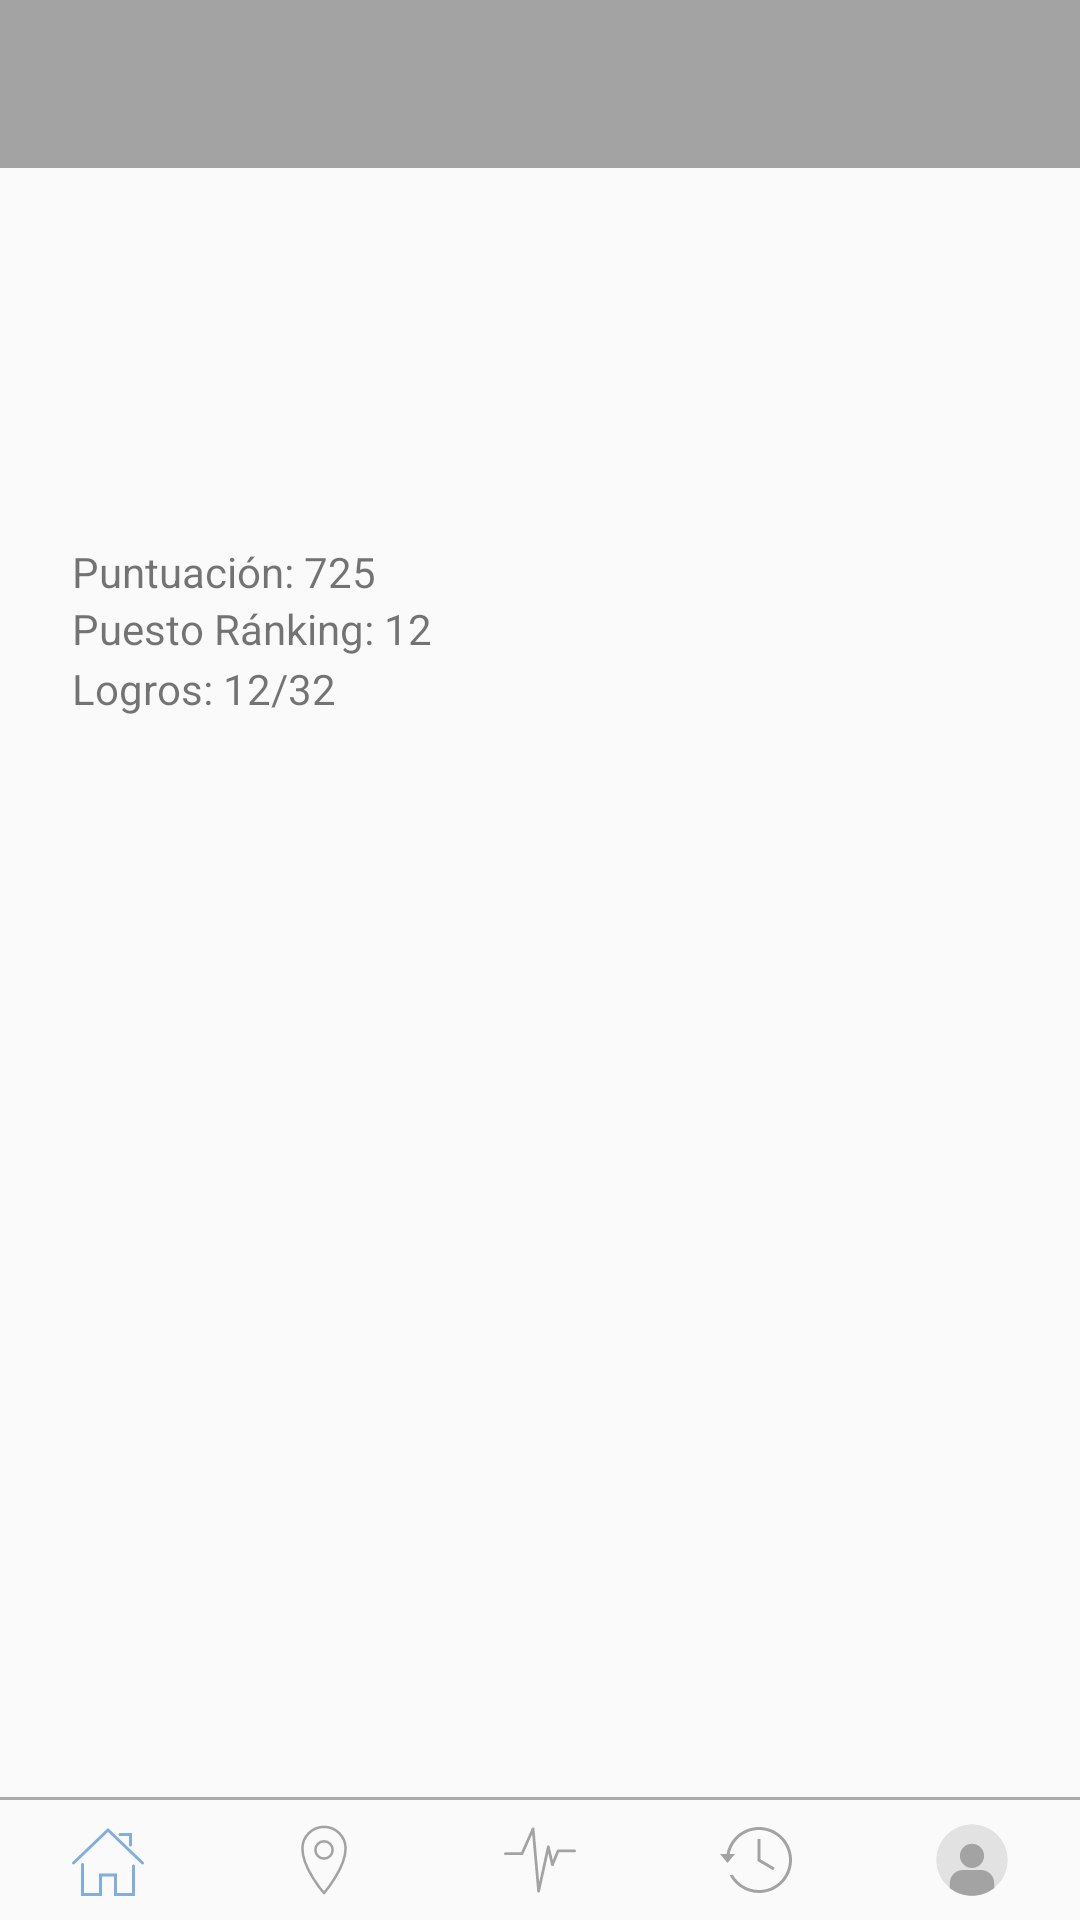

Write the Android layout XML for this screen, with the resource values it uses.
<!-- AndroidManifest.xml: application theme AppTheme -->
<!-- res/layout/activity_profile.xml -->
<?xml version="1.0" encoding="utf-8"?>
<android.support.constraint.ConstraintLayout xmlns:android="http://schemas.android.com/apk/res/android"
    xmlns:app="http://schemas.android.com/apk/res-auto"
    xmlns:tools="http://schemas.android.com/tools"
    android:layout_width="match_parent"
    android:layout_height="match_parent"
    tools:context="com.atodogas.brainycar.HomeActivity">


    <RelativeLayout
        android:layout_width="match_parent"
        android:layout_height="match_parent"
        app:layout_constraintBottom_toBottomOf="parent"
        app:layout_constraintEnd_toEndOf="parent"
        app:layout_constraintStart_toStartOf="parent">

        <android.support.v7.widget.Toolbar
            android:id="@+id/my_toolbar"
            android:layout_width="match_parent"
            android:layout_height="wrap_content"
            android:theme="@style/Toolbar"
            app:popupTheme="@style/OverflowToolbar" />

        <android.support.constraint.ConstraintLayout
            android:layout_width="match_parent"
            android:layout_height="match_parent">

            <TabHost
                android:id="@+id/my_host"
                android:layout_width="381dp"
                android:layout_height="470dp"
                android:layout_marginTop="60dp"
                android:visibility="visible"
                app:layout_constraintTop_toTopOf="parent"
                tools:layout_editor_absoluteX="2dp">

                <LinearLayout
                    android:layout_width="match_parent"
                    android:layout_height="match_parent"
                    android:orientation="vertical">

                    <TabWidget
                        android:id="@android:id/tabs"
                        android:layout_width="match_parent"
                        android:layout_height="wrap_content"
                        android:visibility="visible" />

                    <FrameLayout
                        android:id="@android:id/tabcontent"
                        android:layout_width="match_parent"
                        android:layout_height="match_parent">

                        <LinearLayout
                            android:id="@+id/Resumen"
                            android:layout_width="match_parent"
                            android:layout_height="match_parent"
                            android:orientation="vertical">

                            <android.support.constraint.ConstraintLayout
                                android:layout_width="match_parent"
                                android:layout_height="match_parent">

                                <android.support.constraint.ConstraintLayout
                                    android:layout_width="366dp"
                                    android:layout_height="382dp"
                                    tools:layout_editor_absoluteX="8dp"
                                    tools:layout_editor_absoluteY="8dp">

                                    <TextView
                                        android:id="@+id/textView"
                                        android:layout_width="wrap_content"
                                        android:layout_height="wrap_content"
                                        android:layout_marginStart="24dp"
                                        android:layout_marginTop="160dp"
                                        android:text="Logros: 12/32"
                                        app:layout_constraintStart_toStartOf="parent"
                                        app:layout_constraintTop_toTopOf="parent" />

                                    <TextView
                                        android:id="@+id/textView6"
                                        android:layout_width="wrap_content"
                                        android:layout_height="wrap_content"
                                        android:layout_marginStart="24dp"
                                        android:layout_marginTop="140dp"
                                        android:text="Puesto Ránking: 12"
                                        app:layout_constraintStart_toStartOf="parent"
                                        app:layout_constraintTop_toTopOf="parent" />

                                    <TextView
                                        android:id="@+id/textView5"
                                        android:layout_width="wrap_content"
                                        android:layout_height="wrap_content"
                                        android:layout_marginStart="24dp"
                                        android:layout_marginTop="121dp"
                                        android:text="Puntuación: 725 "
                                        app:layout_constraintStart_toStartOf="parent"
                                        app:layout_constraintTop_toTopOf="parent" />

                                    <ImageView
                                        android:id="@+id/imageView"
                                        android:layout_width="93dp"
                                        android:layout_height="82dp"
                                        android:layout_marginBottom="9dp"
                                        android:layout_marginEnd="146dp"
                                        android:layout_marginStart="112dp"
                                        android:layout_marginTop="4dp"
                                        app:layout_constraintBottom_toTopOf="@+id/textView5"
                                        app:layout_constraintEnd_toEndOf="parent"
                                        app:layout_constraintStart_toStartOf="parent"
                                        app:layout_constraintTop_toTopOf="parent"
                                        app:srcCompat="@drawable/person_pic" />

                                    <ImageView
                                        android:id="@+id/imageView4"
                                        android:layout_width="164dp"
                                        android:layout_height="139dp"
                                        android:layout_marginBottom="16dp"
                                        android:layout_marginEnd="115dp"
                                        android:layout_marginStart="87dp"
                                        android:layout_marginTop="48dp"
                                        app:layout_constraintBottom_toBottomOf="parent"
                                        app:layout_constraintEnd_toEndOf="parent"
                                        app:layout_constraintStart_toStartOf="parent"
                                        app:layout_constraintTop_toBottomOf="@+id/textView"
                                        app:srcCompat="@drawable/rank" />
                                </android.support.constraint.ConstraintLayout>
                            </android.support.constraint.ConstraintLayout>
                        </LinearLayout>

                        <LinearLayout
                            android:id="@+id/Logros"
                            android:layout_width="match_parent"
                            android:layout_height="match_parent"
                            android:orientation="vertical">

                        </LinearLayout>

                    </FrameLayout>
                </LinearLayout>
            </TabHost>
        </android.support.constraint.ConstraintLayout>


        
        <ImageView
            android:id="@+id/menuHorizontalLine"
            android:layout_width="match_parent"
            android:layout_height="1dp"
            android:layout_above="@+id/menuLayout"
            android:layout_alignParentLeft="true"
            android:layout_alignParentStart="true"
            android:background="@android:color/darker_gray"
            android:contentDescription="@string/lineDescription" />

        <LinearLayout
            android:id="@+id/menuLayout"
            android:layout_width="match_parent"
            android:layout_height="40dp"
            android:layout_alignParentBottom="true"
            android:orientation="horizontal"
            app:layout_constraintBottom_toBottomOf="parent">

            <ImageView
                android:id="@+id/homeButton"
                android:layout_width="wrap_content"
                android:layout_height="wrap_content"
                android:layout_gravity="center"
                android:layout_weight="1"
                android:onClick="home"
                android:contentDescription="@string/homeButtonDescription"
                app:srcCompat="@drawable/ic_home_accent" />

            <ImageView
                android:id="@+id/locationButton"
                android:layout_width="wrap_content"
                android:layout_height="wrap_content"
                android:layout_gravity="center"
                android:layout_weight="1"
                android:contentDescription="@string/locationButtonDescription"
                android:onClick="location"
                app:srcCompat="@drawable/ic_location" />

            <ImageView
                android:id="@+id/healthButton"
                android:layout_width="wrap_content"
                android:layout_height="wrap_content"
                android:layout_gravity="center"
                android:layout_weight="1"
                android:contentDescription="@string/healthButtonDescription"
                android:onClick="health"
                app:srcCompat="@drawable/ic_heart_beat" />

            <ImageView
                android:id="@+id/historicButton"
                android:layout_width="wrap_content"
                android:layout_height="wrap_content"
                android:layout_gravity="center"
                android:layout_weight="1"
                android:contentDescription="@string/historicButtonDescription"
                android:onClick="historic"
                app:srcCompat="@drawable/ic_historic_backup" />

            <ImageView
                android:id="@+id/profileButton"
                android:layout_width="wrap_content"
                android:layout_height="wrap_content"
                android:layout_gravity="center"
                android:layout_weight="1"
                android:contentDescription="@string/profileButtonDescription"
                android:onClick="profile"
                app:srcCompat="@drawable/ic_account_profile" />
        </LinearLayout>

    </RelativeLayout>

</android.support.constraint.ConstraintLayout>
<!-- resources referenced by this layout -->
<resources>
  <!-- drawable ic_heart_beat (drawable) -->
  <vector android:height="24dp" android:viewportHeight="512.0"
      android:viewportWidth="512.0" android:width="24dp" xmlns:android="http://schemas.android.com/apk/res/android">
      <path android:fillColor="@color/colorPrimary" android:pathData="M502.2,181.8H384c-4,0 -7.6,2.6 -9.1,6.4l-27.7,69.4l-22.5,-97.3c-1,-4.5 -5,-7.6 -9.6,-7.6c-4.6,0 -8.6,3.3 -9.6,7.8l-55.2,252.3l-33.7,-379c-0.4,-4.5 -3.8,-8.1 -8.2,-8.8c-4.4,-0.7 -8.8,1.4 -10.6,5.5L121.6,201.5H9.8c-5.4,0 -9.8,4.4 -9.8,9.8c0,5.4 4.4,9.8 9.8,9.8H128c3.9,0 7.4,-2.1 9,-5.7l63.3,-142.4l36,405.3c0.4,4.8 4.3,8.7 9.2,9c0.2,0 0.4,0 0.6,0c4.6,0 8.6,-3.2 9.6,-7.7l59.6,-272.3l19.7,85.3c1,4.2 4.5,7.3 8.8,7.6c4.3,0.3 8.3,-2.4 9.9,-6.4l36.9,-92.5h111.5c5.4,0 9.8,-4.4 9.8,-9.8C512,186.2 507.6,181.8 502.2,181.8z"/>
  </vector>
  <!-- drawable ic_historic_backup (drawable) -->
  <vector xmlns:android="http://schemas.android.com/apk/res/android"
          android:width="24dp"
          android:height="24dp"
          android:viewportWidth="24.0"
          android:viewportHeight="24.0">
      <path
          android:pathData="M2.181,10C3.122,4.88 7.608,1 13,1C19.075,1 24,5.925 24,12C24,18.075 19.075,23 13,23C8.727,23 5.024,20.564 3.202,17.005L4.341,17.005C6.07,19.991 9.301,22 13,22C18.523,22 23,17.523 23,12C23,6.477 18.523,2 13,2C8.162,2 4.127,5.436 3.2,10L2.181,10ZM12.5,12.35L17.711,15.421L18.219,14.56L13.5,11.754L13.5,5.032L12.5,5.032L12.5,12.35ZM2.5,13L5,10L0,10L2.5,13Z"
          android:strokeColor="#00000000"
          android:fillType="evenOdd"
          android:fillColor="@color/colorPrimary"
          android:strokeWidth="1"/>
  </vector>
  <!-- drawable ic_location (drawable) -->
  <vector android:height="24dp" android:viewportHeight="50.0"
      android:viewportWidth="50.0" android:width="24dp" xmlns:android="http://schemas.android.com/apk/res/android">
      <path android:fillColor="#00000000"
          android:pathData="M40,17c0,13.6 -15,31 -15,31S10,30.93 10,17c0,-8.28 6.72,-15 15,-15C33.28,2 40,8.72 40,17z"
          android:strokeColor="@color/colorPrimary" android:strokeLineJoin="round" android:strokeWidth="1.7647"/>
      <path android:fillColor="#00000000"
          android:pathData="M25,18m-6,0a6,6 0,1 1,12 0a6,6 0,1 1,-12 0"
          android:strokeColor="@color/colorPrimary" android:strokeLineJoin="round" android:strokeWidth="1.7647"/>
  </vector>
  <string name="healthButtonDescription">Este botón da acceso al apartado de diagnóstico</string>
  <string name="historicButtonDescription">Este botón da acceso al apartado de historial</string>
  <string name="homeButtonDescription">Este botón da acceso al apartado home</string>
  <string name="lineDescription">Línea horizontal que divide visualmente la pantalla</string>
  <string name="locationButtonDescription">Este botón da acceso al apartado de localización</string>
  <string name="profileButtonDescription">Este botón da acceso al apartado de perfil de usuario</string>
  <style name="OverflowToolbar" parent="Theme.AppCompat">
          <item name="android:textColorPrimary">@color/colorWhite</item>
          <item name="android:background">@color/colorPrimaryExtraDark</item>
      </style>
  <style name="Toolbar" parent="Theme.AppCompat">
          <item name="android:textColorPrimary">@color/colorWhite</item>
          <item name="android:background">@color/colorPrimary</item>
      </style>
  <style name="AppTheme" parent="Theme.AppCompat.Light.NoActionBar">
          <item name="colorPrimary">@color/colorPrimary</item>
          <item name="colorPrimaryDark">@color/colorPrimaryDark</item>
          <item name="colorAccent">@color/colorAccent</item>
          <item name="preferenceTheme">@style/PreferenceThemeOverlay</item>
      </style>
  <color name="colorPrimaryLigth2">#e2e2e2</color>
  <color name="colorPrimary">#a3a3a3</color>
  <color name="colorAccent">#82ade1</color>
  <color name="colorWhite">#ffffff</color>
  <color name="colorPrimaryExtraDark">#383838</color>
  <color name="colorPrimaryDark">#8e8e8e</color>
</resources>
